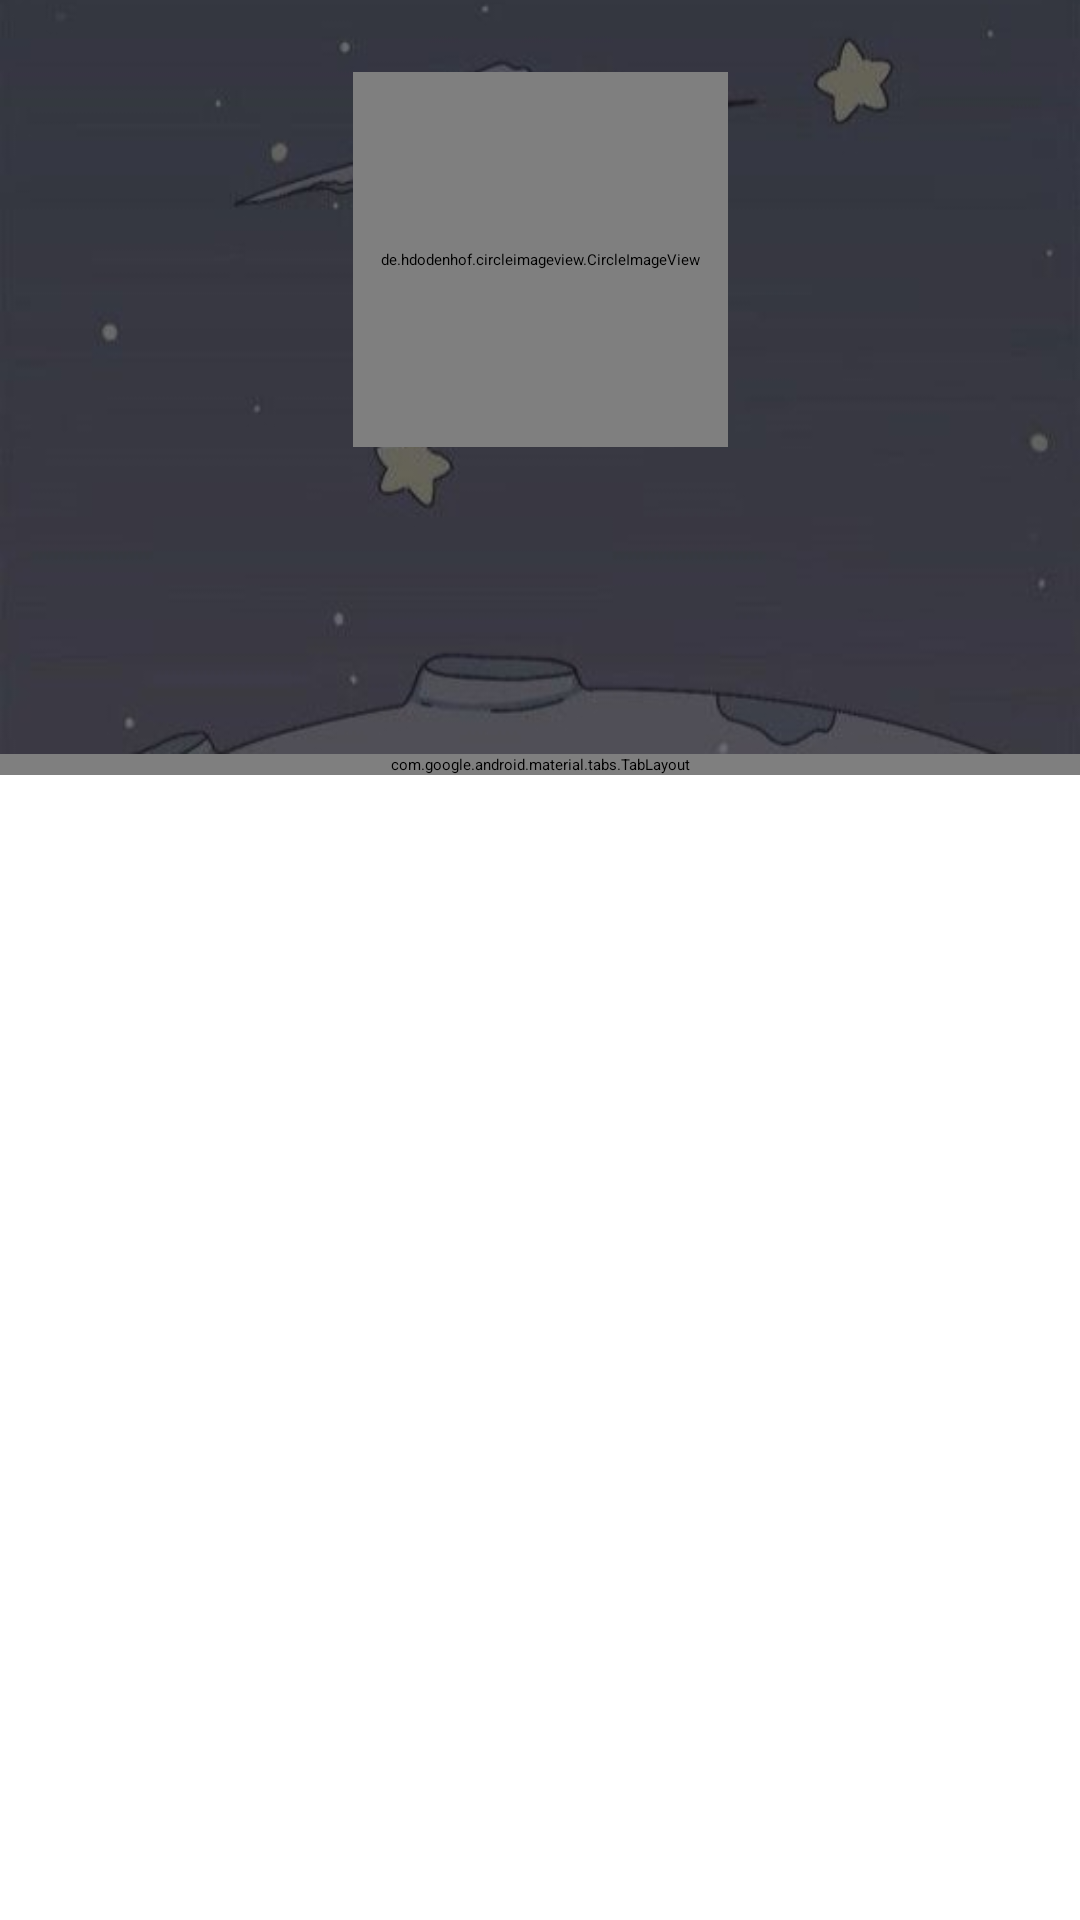

Layout XML and referenced resources for this Android screen:
<!-- AndroidManifest.xml: application theme Theme.GithubUser -->
<!-- res/layout/activity_detail_user.xml -->
<?xml version="1.0" encoding="utf-8"?>
<androidx.constraintlayout.widget.ConstraintLayout xmlns:android="http://schemas.android.com/apk/res/android"
    xmlns:app="http://schemas.android.com/apk/res-auto"
    xmlns:tools="http://schemas.android.com/tools"
    android:layout_width="match_parent"
    android:layout_height="match_parent"
    tools:context=".DetailUserActivity">

    <androidx.constraintlayout.widget.ConstraintLayout
        android:id="@+id/constraintLayout"
        android:layout_width="0dp"
        android:layout_height="wrap_content"
        android:background="@drawable/backgorund"
        app:layout_constraintEnd_toEndOf="parent"
        app:layout_constraintStart_toStartOf="parent"
        app:layout_constraintTop_toTopOf="parent">



        <de.hdodenhof.circleimageview.CircleImageView
            android:id="@+id/iv_profile"
            android:layout_width="125dp"
            android:layout_height="125dp"
            android:layout_marginTop="24dp"
            app:layout_constraintEnd_toEndOf="parent"
            app:layout_constraintStart_toStartOf="parent"
            app:layout_constraintTop_toTopOf="parent"
            tools:ignore="ContentDescription,ImageContrastCheck"
            tools:src="@tools:sample/avatars" />

        <TextView
            android:id="@+id/tv_name"
            android:layout_width="wrap_content"
            android:layout_height="wrap_content"
            android:layout_marginTop="16dp"
            android:textColor="@color/white"
            android:textSize="24sp"
            android:textStyle="bold"
            app:layout_constraintEnd_toEndOf="parent"
            app:layout_constraintStart_toStartOf="parent"
            app:layout_constraintTop_toBottomOf="@+id/iv_profile"
            tools:text="@string/name" />

        <TextView
            android:id="@+id/tv_username"
            android:layout_width="wrap_content"
            android:layout_height="wrap_content"
            android:layout_marginTop="8dp"
            android:textColor="@color/white"
            app:layout_constraintEnd_toEndOf="parent"
            app:layout_constraintStart_toStartOf="parent"
            app:layout_constraintTop_toBottomOf="@+id/tv_name"
            tools:text="@string/username" />

        <LinearLayout
            android:id="@+id/linearLayout"
            android:layout_width="wrap_content"
            android:layout_height="wrap_content"
            android:layout_marginTop="8dp"
            android:layout_marginBottom="24dp"
            android:orientation="horizontal"
            android:textColor="@color/white"
            app:layout_constraintBottom_toBottomOf="parent"
            app:layout_constraintEnd_toEndOf="@+id/tv_username"
            app:layout_constraintStart_toStartOf="@+id/tv_username"
            app:layout_constraintTop_toBottomOf="@+id/tv_username">

            <TextView
                android:id="@+id/tv_followers"
                android:layout_width="wrap_content"
                android:layout_height="wrap_content"
                android:gravity="center_vertical"
                android:textColor="@color/white"
                app:drawableStartCompat="@drawable/baseline_people_outline_24"
                tools:text="@string/followers" />

            <TextView
                android:id="@+id/tv_following"
                android:layout_width="wrap_content"
                android:layout_height="wrap_content"
                android:layout_marginStart="10dp"
                android:gravity="center_vertical"
                android:textColor="@color/white"
                tools:text="@string/following" />

            <TextView
                android:id="@+id/tv_repo"
                android:layout_width="wrap_content"
                android:layout_height="wrap_content"
                android:layout_marginStart="10dp"
                android:gravity="center_vertical"
                android:textColor="@color/white"
                tools:text="@string/repository" />


        </LinearLayout>

        <ProgressBar
            android:id="@+id/progress_bar_detail"
            style="?android:attr/progressBarStyle"
            android:layout_width="wrap_content"
            android:layout_height="wrap_content"
            android:visibility="gone"
            app:layout_constraintBottom_toBottomOf="@+id/linearLayout"
            app:layout_constraintEnd_toEndOf="parent"
            app:layout_constraintStart_toStartOf="parent"
            app:layout_constraintTop_toTopOf="parent"
            tools:visibility="visible" />

        <ToggleButton
            android:id="@+id/toggle_favorite"
            android:layout_width="36dp"
            android:layout_height="36dp"
            android:layout_marginTop="16dp"
            android:layout_marginEnd="16dp"
            android:textOn=""
            android:textOff=""
            android:background="@drawable/favorite_toggle"
            app:layout_constraintEnd_toEndOf="parent"
            app:layout_constraintTop_toTopOf="parent" />

    </androidx.constraintlayout.widget.ConstraintLayout>

    <com.google.android.material.tabs.TabLayout
        android:id="@+id/tabs"
        android:layout_width="match_parent"
        android:layout_height="wrap_content"
        android:background="@color/design_default_color_secondary_variant"
        app:layout_constraintEnd_toEndOf="parent"
        app:layout_constraintStart_toStartOf="parent"
        app:layout_constraintTop_toBottomOf="@+id/constraintLayout"
        app:tabTextColor="@android:color/white" />

    <androidx.viewpager2.widget.ViewPager2
        android:id="@+id/view_pager"
        android:layout_width="0dp"
        android:layout_height="0dp"
        app:layout_constraintBottom_toBottomOf="parent"
        app:layout_constraintEnd_toEndOf="parent"
        app:layout_constraintStart_toStartOf="parent"
        app:layout_constraintTop_toBottomOf="@id/tabs" />


</androidx.constraintlayout.widget.ConstraintLayout>
<!-- resources referenced by this layout -->
<resources>
  <!-- drawable backgorund: jpg bitmap (drawable, 40831 bytes) -->
  <!-- drawable baseline_people_outline_24 (drawable) -->
  <vector android:height="24dp" android:tint="#C2C2C2"
      android:viewportHeight="24" android:viewportWidth="24"
      android:width="24dp" xmlns:android="http://schemas.android.com/apk/res/android">
      <path android:fillColor="@android:color/white" android:pathData="M16.5,13c-1.2,0 -3.07,0.34 -4.5,1 -1.43,-0.67 -3.3,-1 -4.5,-1C5.33,13 1,14.08 1,16.25L1,19h22v-2.75c0,-2.17 -4.33,-3.25 -6.5,-3.25zM12.5,17.5h-10v-1.25c0,-0.54 2.56,-1.75 5,-1.75s5,1.21 5,1.75v1.25zM21.5,17.5L14,17.5v-1.25c0,-0.46 -0.2,-0.86 -0.52,-1.22 0.88,-0.3 1.96,-0.53 3.02,-0.53 2.44,0 5,1.21 5,1.75v1.25zM7.5,12c1.93,0 3.5,-1.57 3.5,-3.5S9.43,5 7.5,5 4,6.57 4,8.5 5.57,12 7.5,12zM7.5,6.5c1.1,0 2,0.9 2,2s-0.9,2 -2,2 -2,-0.9 -2,-2 0.9,-2 2,-2zM16.5,12c1.93,0 3.5,-1.57 3.5,-3.5S18.43,5 16.5,5 13,6.57 13,8.5s1.57,3.5 3.5,3.5zM16.5,6.5c1.1,0 2,0.9 2,2s-0.9,2 -2,2 -2,-0.9 -2,-2 0.9,-2 2,-2z"/>
  </vector>
  <!-- drawable favorite_toggle (drawable) -->
  <?xml version="1.0" encoding="utf-8"?>
  <selector xmlns:android="http://schemas.android.com/apk/res/android">
      <item android:drawable="@drawable/ic_favorite"
          android:state_checked="true"/>
  
      <item android:drawable="@drawable/ic_favorite_border"
          android:state_checked="false"/>
  </selector>
  <string name="followers">%d followers</string>
  <string name="following">%d Following</string>
  <string name="name">Nama</string>
  <string name="repository">%d Repository</string>
  <string name="username">Username</string>
  <style name="Theme.GithubUser" parent="Theme.MaterialComponents.DayNight.DarkActionBar">
          
          <item name="colorPrimary">@color/teal_700</item>
          <item name="colorPrimaryVariant">@color/purple_700</item>
          <item name="colorOnPrimary">@color/white</item>
          
          <item name="colorSecondary">@color/teal_200</item>
          <item name="colorSecondaryVariant">@color/teal_700</item>
          <item name="colorOnSecondary">@color/black</item>
          
          <item name="android:statusBarColor">?attr/colorPrimary</item>
          
      </style>
  <!-- not gathered from this repository: default colours our renderer supplied (Android Studio template values) -->
  <color name="purple_700">#FF3700B3</color>
  <color name="teal_200">#FF03DAC5</color>
  <color name="teal_700">#FF018786</color>
  <color name="black">#FF000000</color>
  <color name="white">#FFFFFFFF</color>
</resources>
